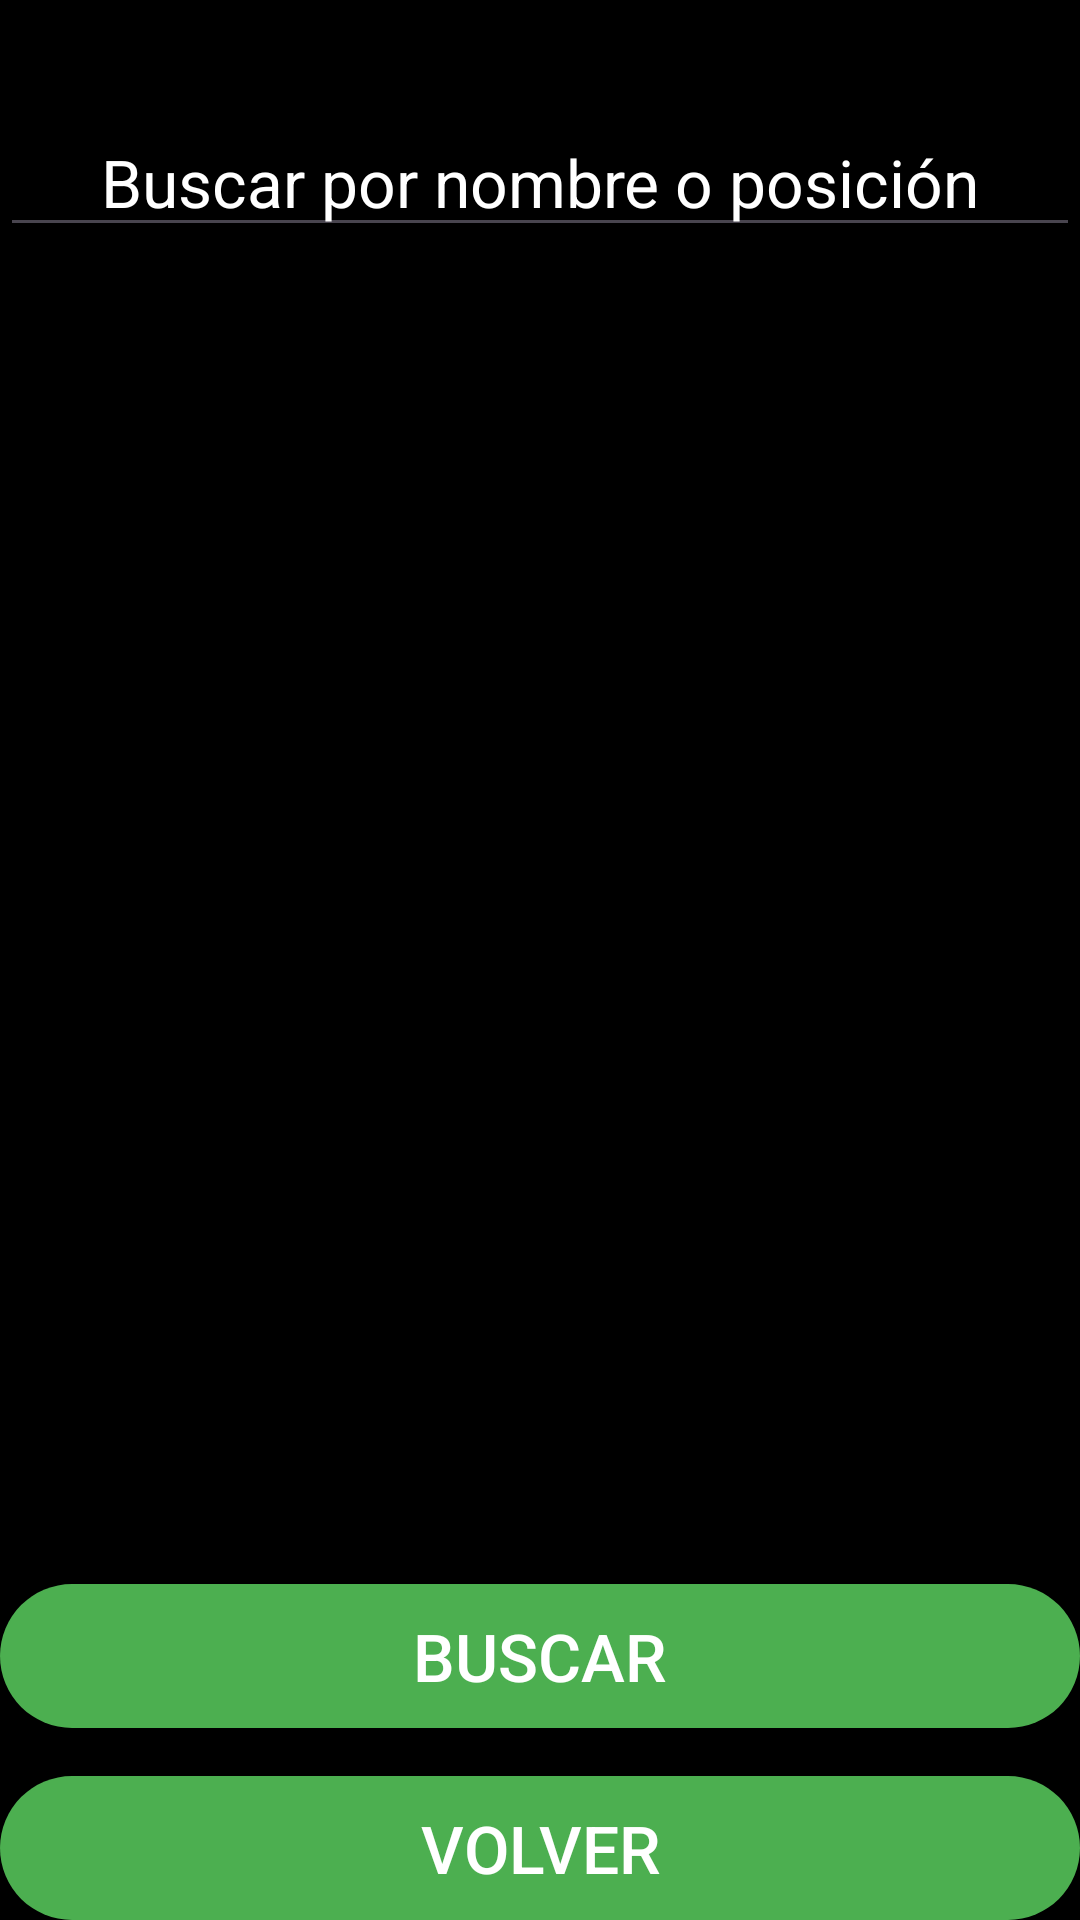

Reconstruct the res/layout file that produces this screen, plus the resources it refers to.
<!-- AndroidManifest.xml: application theme Theme.Stickers -->
<!-- res/layout/activity_search_player.xml -->
<?xml version="1.0" encoding="utf-8"?>
<LinearLayout xmlns:android="http://schemas.android.com/apk/res/android"
    android:layout_width="match_parent"
    android:layout_height="match_parent"
    android:orientation="vertical"
    android:background="@android:color/black">

    <EditText
        android:id="@+id/etSearchQuery"
        android:layout_width="match_parent"
        android:layout_height="wrap_content"
        android:textSize="22sp"
        android:layout_marginTop="36dp"
        android:hint="Buscar por nombre o posición"
        android:inputType="text"
        android:textColor="#FFFFFF"
        android:textColorHint="#FFFFFF"
        android:textAlignment="center" />

    <ListView
        android:id="@+id/lvSearchResults"
        android:layout_width="match_parent"
        android:layout_height="0dp"
        android:layout_weight="1" />

    <Button
        android:id="@+id/btnSearch"
        android:layout_width="match_parent"
        android:layout_height="wrap_content"
        android:textColor="#FFFFFF"
        android:text="Buscar"
        android:layout_marginTop="16dp"
        android:textSize="22sp"
        android:background="@drawable/button_background" />

    <Button
        android:id="@+id/btnBack"
        android:layout_width="match_parent"
        android:layout_height="wrap_content"
        android:textColor="#FFFFFF"
        android:text="Volver"
        android:layout_marginTop="16dp"
        android:textSize="22sp"
        android:background="@drawable/button_background" />

</LinearLayout>
<!-- resources referenced by this layout -->
<resources>
  <!-- drawable button_background (drawable) -->
  <?xml version="1.0" encoding="utf-8"?>
  <shape xmlns:android="http://schemas.android.com/apk/res/android"
      android:shape="rectangle">
      <solid android:color="#4CAF50"/>
      <corners android:radius="50dp"/>
  </shape>
  <style name="Theme.Stickers" parent="Theme.Material3.Light.NoActionBar">
      <item name="colorPrimary">@color/colorPrimary</item>
          <item name="colorPrimaryDark">@color/colorPrimaryDark</item>
          <item name="colorAccent">@color/colorAccent</item>
          <item name="windowActionBar">false</item>
          <item name="windowNoTitle">true</item>
      </style>
  <color name="colorPrimary">#388E3C</color>
  <color name="colorPrimaryDark">#2C6B2F</color>
  <color name="colorAccent">#03DAC5</color>
</resources>
